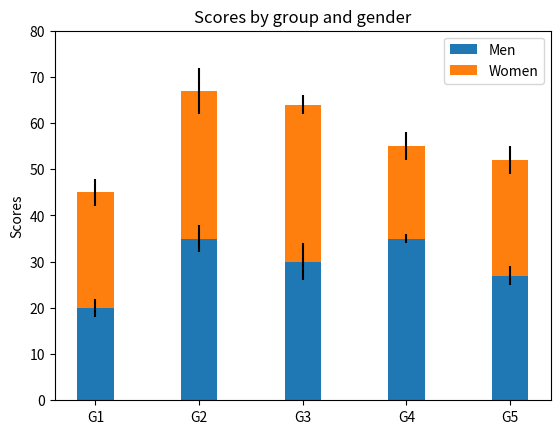

Reproduce this figure in Python.

import numpy as np
import matplotlib.pyplot as plt


N = 5
menMeans = (20, 35, 30, 35, 27)
womenMeans = (25, 32, 34, 20, 25)
menStd = (2, 3, 4, 1, 2)
womenStd = (3, 5, 2, 3, 3)
ind = np.arange(N)    # the x locations for the groups
width = 0.35       # the width of the bars: can also be len(x) sequence

p1 = plt.bar(ind, menMeans, width, yerr=menStd)
p2 = plt.bar(ind, womenMeans, width,
             bottom=menMeans, yerr=womenStd)

plt.ylabel('Scores')
plt.title('Scores by group and gender')
plt.xticks(ind, ('G1', 'G2', 'G3', 'G4', 'G5'))
plt.yticks(np.arange(0, 81, 10))
plt.legend((p1[0], p2[0]), ('Men', 'Women'))

plt.show()